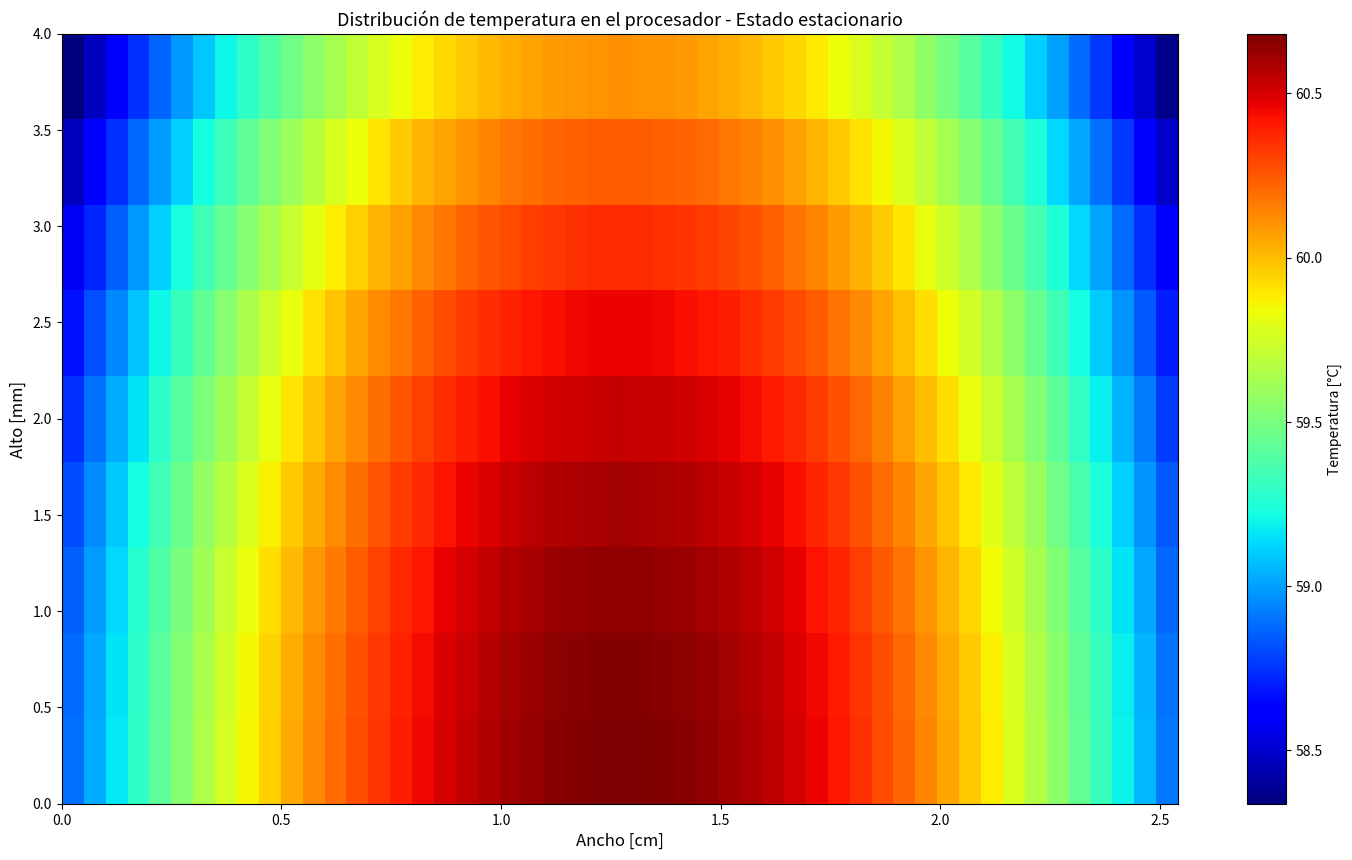

Here is the Python script that generated this plot:
import numpy as np
import matplotlib.pyplot as plt

# propiedades
k = 250
rho = 2500
cp = 900
alpha = k / (rho * cp)

#dimensiones
L = 0.0254
e = 0.004
vol = L ** 2* e

#parametros de tdc
h = 1900
Q_gen = 65/vol #w / m**3

T_inf = 20

#discretizacion espacial
Ny = 9
dy = e / (Ny-1)

Nx = 51
dx = L / (Nx-1)


def is_not_SS(T_anterior, T_actual, tol = 1e-6):
    return np.max(np.abs(T_actual - T_anterior)) >= tol

T = np.ones((Ny, Nx)) * T_inf
T_anterior = np.zeros((Ny, Nx))

n = 0
while is_not_SS(T_anterior, T, 1e-3):
    T_anterior = T.copy()
    for i in range(Nx):
        for j in range(Ny):
            #Esquina superior izquierda
            if i == 0 and j == 0:
                T[j,i] = (dx**2 * dy**2 * Q_gen + dx**2 * k * T[j+1, i] +  dy**2 * k * T[j, i+1] + dx**2 * dy * h * T_inf + dx * dy**2 * h * T_inf) / (dx**2 * k + dy**2 * k + dx**2 * dy * h + dx * dy**2 * h)
            # Esquina superior derecha
            elif i == Nx-1 and j == 0:
                T[j,i] = (dx**2 * dy**2 * Q_gen + dx**2 * k * T[j+1, i] +  dy**2 * k * T[j, i-1] + dx**2 * dy * h * T_inf + dx * dy**2 * h * T_inf) / (dx**2 * k + dy**2 * k + dx**2 * dy * h + dx * dy**2 * h)
            # Esquina inferior izquierda
            elif i == 0 and j == Ny-1:
                T[j,i] = (dx**2 * dy**2 * Q_gen + 2 * dx**2 * k * T[j-1, i] + dy**2 * k * T[j, i+1] + dx * dy**2 * h * T_inf) / (dx * dy**2 * h + 2 * dx**2 * k + dy**2 * k)
            # Esquina inferior derecha
            elif i == Nx-1 and j == Ny-1:
                T[j,i] = (dx**2 * dy**2 * Q_gen + 2 * dx**2 * k * T[j-1, i] + dy**2 * k * T[j, i-1] + dx * dy**2 * h * T_inf) / (dx * dy**2 * h + 2 * dx**2 * k + dy**2 * k)           
            
            # Pared Izquierda
            elif i == 0:
                T[j,i] = (dx**2 * dy**2 * Q_gen
                        + k * dy**2 * T[j, i+1]                
                        + k * dx**2 * (T[j+1, i] + T[j-1, i])  
                        + h * dx * dy**2 * T_inf) / (2 * k * dx**2 + k * dy**2 + h * dx * dy**2)

            # Pared derecha
            elif i == Nx - 1:
                T[j,i] = (dx**2 * dy**2 * Q_gen
                        + k * dy**2 * T[j, i-1]           
                        + k * dx**2 * (T[j+1, i] + T[j-1, i])  
                        + h * dx * dy**2 * T_inf) / (2 * k * dx**2 + k * dy**2 + h * dx * dy**2)
                
            # Superficie superior
            elif j == 0:
                T[j,i] = (dx**2 * dy**2 * Q_gen
                + dx**2 * k * T[j+1, i]          
                + dy**2 * k * (T[j, i+1] + T[j, i-1]) 
                + dx**2 * dy * h * T_inf) / (dx**2 * k + 2*dy**2 * k + dx**2 * dy * h)
                          
            # Superficie inferior
            elif j == Ny - 1:
                T[j,i] = (dx**2 * dy**2 * Q_gen
                        + k * dy**2 * (T[j, i+1] + T[j, i-1])
                        + 2 * k * dx**2 * T[j-1, i]) / (2 * k * (dx**2 + dy**2))
                
            # Interior
            else:
                T[j,i] = (dx**2 * dy**2 * Q_gen
                        + dx**2 * k * T[j+1,i]
                        + dx**2 * k * T[j-1,i]
                        + dy**2 * k * T[j,i+1]
                        + dy**2 * k * T[j,i-1]
                        ) / (2*dx**2 * k + 2*dy**2 * k)
    n+=1
    if n % 10 == 0:
        print(f"Iteracion {n}: max T = {np.max(T):.2f} °C, min T = {np.min(T):.2f} °C")

print(f"Convergio en {n} iteraciones")

# Mapa de calor de la última distribución de temperatura
plt.figure(figsize=(18, 10))
plt.imshow(T, aspect='auto', extent=[0, L*100, 0, e*1000], origin='upper', cmap='jet')
plt.colorbar(label='Temperatura [°C]')
plt.ylabel('Alto [mm]', fontsize=12)
plt.xlabel('Ancho [cm]', fontsize=12)
plt.title('Distribución de temperatura en el procesador - Estado estacionario', fontsize=13)
plt.show()